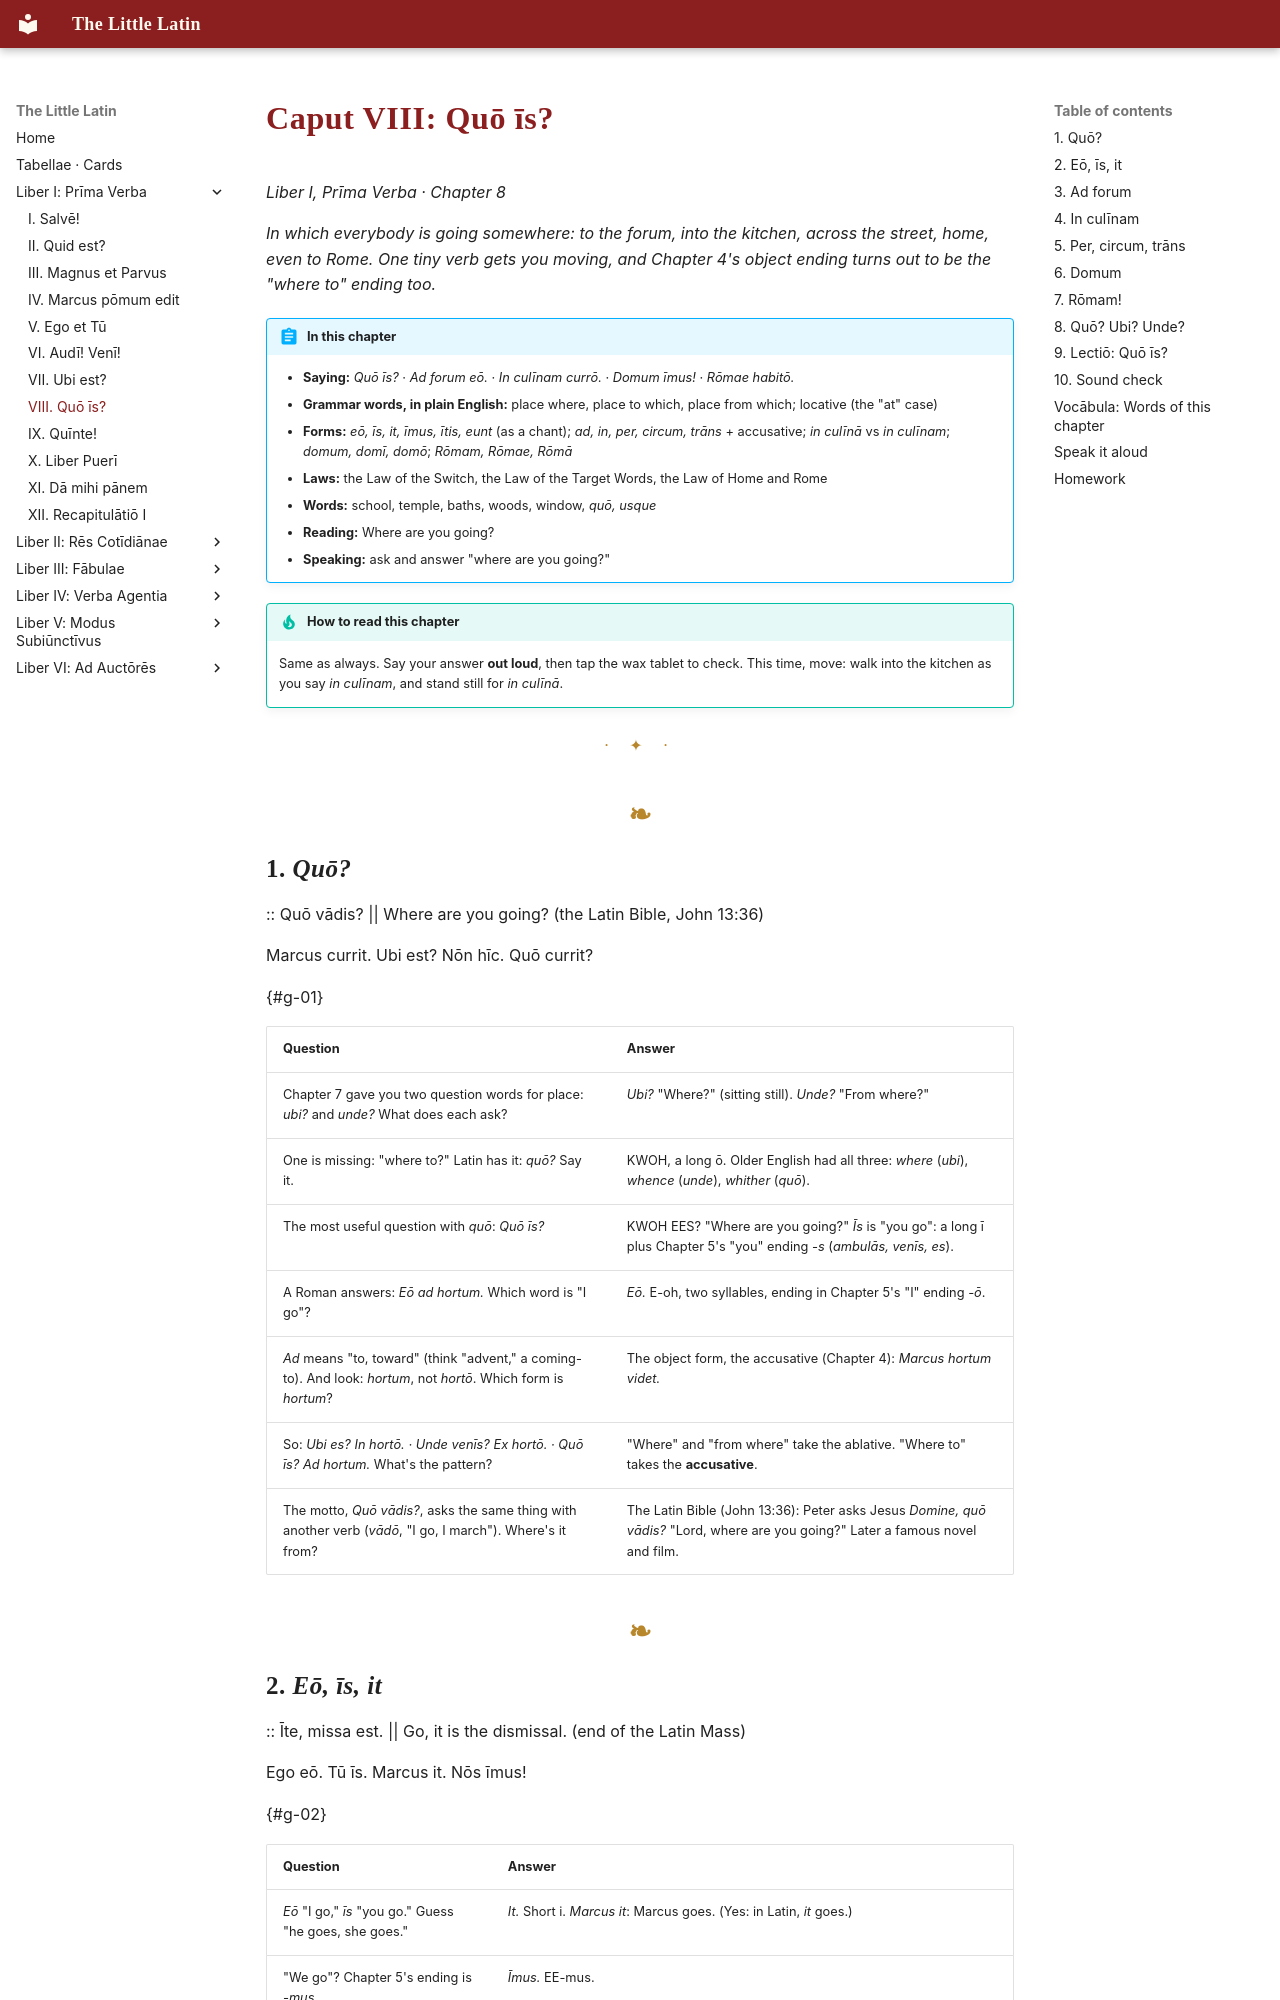

repository: watmin/the-little-latin · page: liber-i/08-quo-is/index.html · generator: mkdocs

# Caput VIII: Quō īs?

*Liber I, Prīma Verba · Chapter 8*

*In which everybody is going somewhere: to the forum, into the kitchen, across the street, home, even to Rome. One tiny verb gets you moving, and Chapter 4's object ending turns out to be the "where to" ending too.*

!!! abstract "In this chapter"
    - **Saying:** *Quō īs?* · *Ad forum eō.* · *In culīnam currō.* · *Domum īmus!* · *Rōmae habitō.*
    - **Grammar words, in plain English:** place where, place to which, place from which; locative (the "at" case)
    - **Forms:** *eō, īs, it, īmus, ītis, eunt* (as a chant); *ad, in, per, circum, trāns* + accusative; *in culīnā* vs *in culīnam*; *domum, domī, domō*; *Rōmam, Rōmae, Rōmā*
    - **Laws:** the Law of the Switch, the Law of the Target Words, the Law of Home and Rome
    - **Words:** school, temple, baths, woods, window, *quō, usque*
    - **Reading:** Where are you going?
    - **Speaking:** ask and answer "where are you going?"

!!! tip "How to read this chapter"
    Same as always. Say your answer **out loud**, then tap the wax tablet to check. This time, move: walk into the kitchen as you say *in culīnam*, and stand still for *in culīnā*.

---

## 1. *Quō?*

:: Quō vādis? || Where are you going? (the Latin Bible, John 13:36)

Marcus currit. Ubi est? Nōn hīc. Quō currit?

{#g-01}

| Question | Answer |
|---|---|
| Chapter 7 gave you two question words for place: *ubi?* and *unde?* What does each ask? | *Ubi?* "Where?" (sitting still). *Unde?* "From where?" |
| One is missing: "where to?" Latin has it: *quō?* Say it. | KWOH, a long ō. Older English had all three: *where* (*ubi*), *whence* (*unde*), *whither* (*quō*). |
| The most useful question with *quō*: *Quō īs?* | KWOH EES? "Where are you going?" *Īs* is "you go": a long ī plus Chapter 5's "you" ending *-s* (*ambulās, venīs, es*). |
| A Roman answers: *Eō ad hortum.* Which word is "I go"? | *Eō.* E-oh, two syllables, ending in Chapter 5's "I" ending *-ō*. |
| *Ad* means "to, toward" (think "advent," a coming-to). And look: *hortum*, not *hortō*. Which form is *hortum*? | The object form, the accusative (Chapter 4): *Marcus hortum videt.* |
| So: *Ubi es? In hortō. · Unde venīs? Ex hortō. · Quō īs? Ad hortum.* What's the pattern? | "Where" and "from where" take the ablative. "Where to" takes the **accusative**. |
| The motto, *Quō vādis?*, asks the same thing with another verb (*vādō*, "I go, I march"). Where's it from? | The Latin Bible (John 13:36): Peter asks Jesus *Domine, quō vādis?* "Lord, where are you going?" Later a famous novel and film. |
